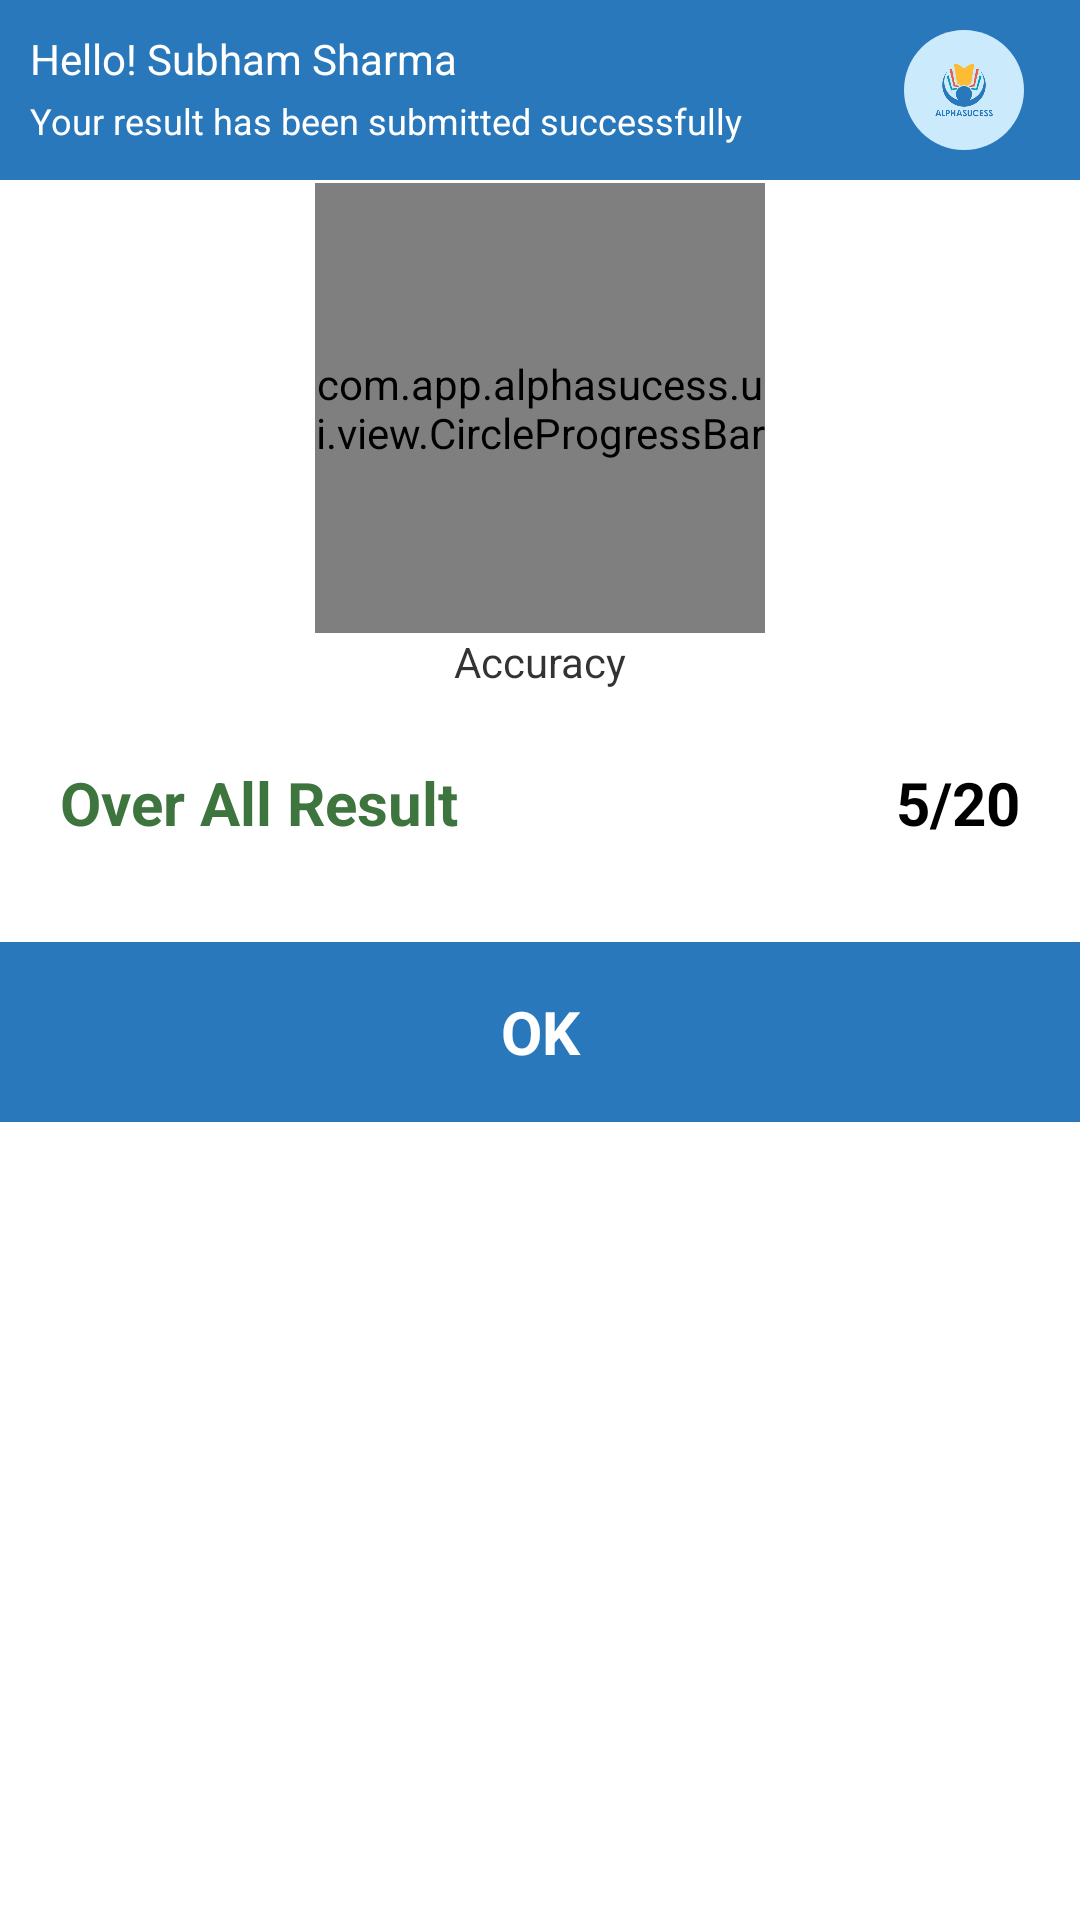

Android layout source for this screen:
<!-- AndroidManifest.xml: application theme AppTheme -->
<!-- res/layout/result_body.xml -->
<?xml version="1.0" encoding="utf-8"?>
<androidx.constraintlayout.widget.ConstraintLayout xmlns:android="http://schemas.android.com/apk/res/android"
    xmlns:app="http://schemas.android.com/apk/res-auto"
    xmlns:tools="http://schemas.android.com/tools"
    android:layout_width="match_parent"
    android:layout_height="wrap_content"
    android:layout_gravity="center"
    android:layout_marginLeft="0dp"
    android:layout_marginRight="0dp"
    android:background="@android:color/transparent">

    <LinearLayout
        android:id="@+id/linearLayout"
        android:layout_width="0dp"
        android:layout_height="60dp"
        android:orientation="horizontal"
        android:background="#2978BB"
        app:layout_constraintEnd_toEndOf="parent"
        app:layout_constraintStart_toStartOf="parent"
        app:layout_constraintTop_toTopOf="parent"
        android:weightSum="1">
        <LinearLayout
            android:layout_width="0dp"
            android:layout_height="match_parent"
            android:layout_weight="0.8"
            android:layout_marginBottom="10dp"
            android:orientation="vertical">
            <TextView
                android:layout_width="wrap_content"
                android:layout_height="wrap_content"
                android:textSize="14sp"
                android:paddingTop="10dp"
                android:paddingLeft="10dp"
                android:text="Hello! Subham Sharma"
                android:textColor="@android:color/white"/>
            <TextView
                android:layout_width="wrap_content"
                android:layout_height="wrap_content"
                android:textSize="12sp"
                android:paddingTop="3dp"
                android:paddingLeft="10dp"
                android:text="Your result has been submitted successfully"
                android:textColor="@android:color/white"/>
        </LinearLayout>
        <LinearLayout
            android:layout_width="0dp"
            android:layout_height="match_parent"
            android:layout_weight="0.2"
            android:gravity="center"
            android:layout_marginBottom="10dp">
            <ImageView
                android:id="@+id/img_icon"
                android:layout_width="40dp"
                android:layout_height="40dp"
                android:layout_marginTop="5dp"
                android:layout_marginEnd="5dp"
                android:background="@drawable/chaticon_bg_outgng"
                android:padding="10dp"
                app:srcCompat="@drawable/logo" />

        </LinearLayout>
    </LinearLayout>

    <RelativeLayout
        android:id="@+id/relativeLayout"
        android:layout_width="match_parent"
        android:layout_height="50dp"
        android:layout_marginTop="24dp"
        app:layout_constraintEnd_toEndOf="parent"
        app:layout_constraintStart_toStartOf="parent"
        app:layout_constraintTop_toBottomOf="@+id/txt_acc">

        <TextView
            android:layout_width="wrap_content"
            android:layout_height="wrap_content"
            android:layout_alignParentLeft="true"
            android:layout_marginLeft="20dp"
            android:text="Over All Result"
            android:textColor="#3E743E"
            android:textSize="20sp"
            android:textStyle="bold" />

        <TextView
            android:id="@+id/overAllResult"
            android:layout_width="wrap_content"
            android:layout_height="wrap_content"
            android:layout_alignParentRight="true"
            android:layout_marginRight="20dp"
            android:text="5/20"
            android:textColor="#000000"
            android:textSize="20sp"
            android:textStyle="bold" />
    </RelativeLayout>

    <com.app.alphasucess.ui.view.CircleProgressBar
        android:id="@+id/progressBarPercentage"
        android:layout_width="150dp"
        android:layout_height="150dp"
        android:layout_marginTop="1dp"
        app:backgroundColor="#E8E8E8"
        app:backgroundWidth="8"
        app:layout_constraintEnd_toEndOf="parent"
        app:layout_constraintStart_toStartOf="parent"
        app:layout_constraintTop_toBottomOf="@+id/linearLayout"
        app:maxValue="100"
        app:prefix=""
        app:progressColor="@color/colorPrimaryDark"
        app:progressText="Result"
        app:progressTextColor="#996B6868"
        app:roundedCorners="true"
        app:suffix=" %"
        app:textSize="18sp" />

    <TextView
        android:id="@+id/txt_acc"
        android:layout_width="wrap_content"
        android:layout_height="wrap_content"
        android:text="Accuracy"
        android:textColor="#CC000000"
        app:layout_constraintEnd_toEndOf="@+id/progressBarPercentage"
        app:layout_constraintStart_toStartOf="@+id/progressBarPercentage"
        app:layout_constraintTop_toBottomOf="@+id/progressBarPercentage" />

    <LinearLayout
        android:id="@+id/okDialogView"
        android:layout_width="0dp"
        android:layout_height="60dp"
        android:layout_marginTop="10dp"
        android:orientation="horizontal"
        android:background="#2978BB"
        app:layout_constraintEnd_toEndOf="parent"
        app:layout_constraintStart_toStartOf="parent"
        app:layout_constraintTop_toBottomOf="@+id/relativeLayout">
        <TextView
            android:layout_width="match_parent"
            android:layout_height="match_parent"
            android:text="OK"
            android:gravity="center"
            android:textColor="#FFFFFF"
            android:textSize="20sp"
            android:textStyle="bold" />
    </LinearLayout>
</androidx.constraintlayout.widget.ConstraintLayout>
<!-- resources referenced by this layout -->
<resources>
  <color name="colorPrimaryDark">#1f5f93</color>
  <!-- drawable chaticon_bg_outgng (drawable) -->
  <?xml version="1.0" encoding="utf-8"?>
  <shape
      xmlns:android="http://schemas.android.com/apk/res/android"
      android:shape="oval">
  
      <solid
          android:color="#CBEBFC"/>
  
      <size
          android:width="120dp"
          android:height="120dp"/>
  </shape>
  <!-- drawable logo: png bitmap (drawable-xxhdpi, 25671 bytes) -->
  <style name="AppTheme" parent="Theme.MaterialComponents.Light.DarkActionBar">
          
          <item name="colorPrimary">@color/colorPrimary</item>
          <item name="colorPrimaryDark">@color/colorPrimaryDark</item>
          <item name="colorAccent">@color/colorAccent</item>
      </style>
  <color name="colorPrimary">#2878bb</color>
  <color name="colorAccent">#1f5f93</color>
</resources>
